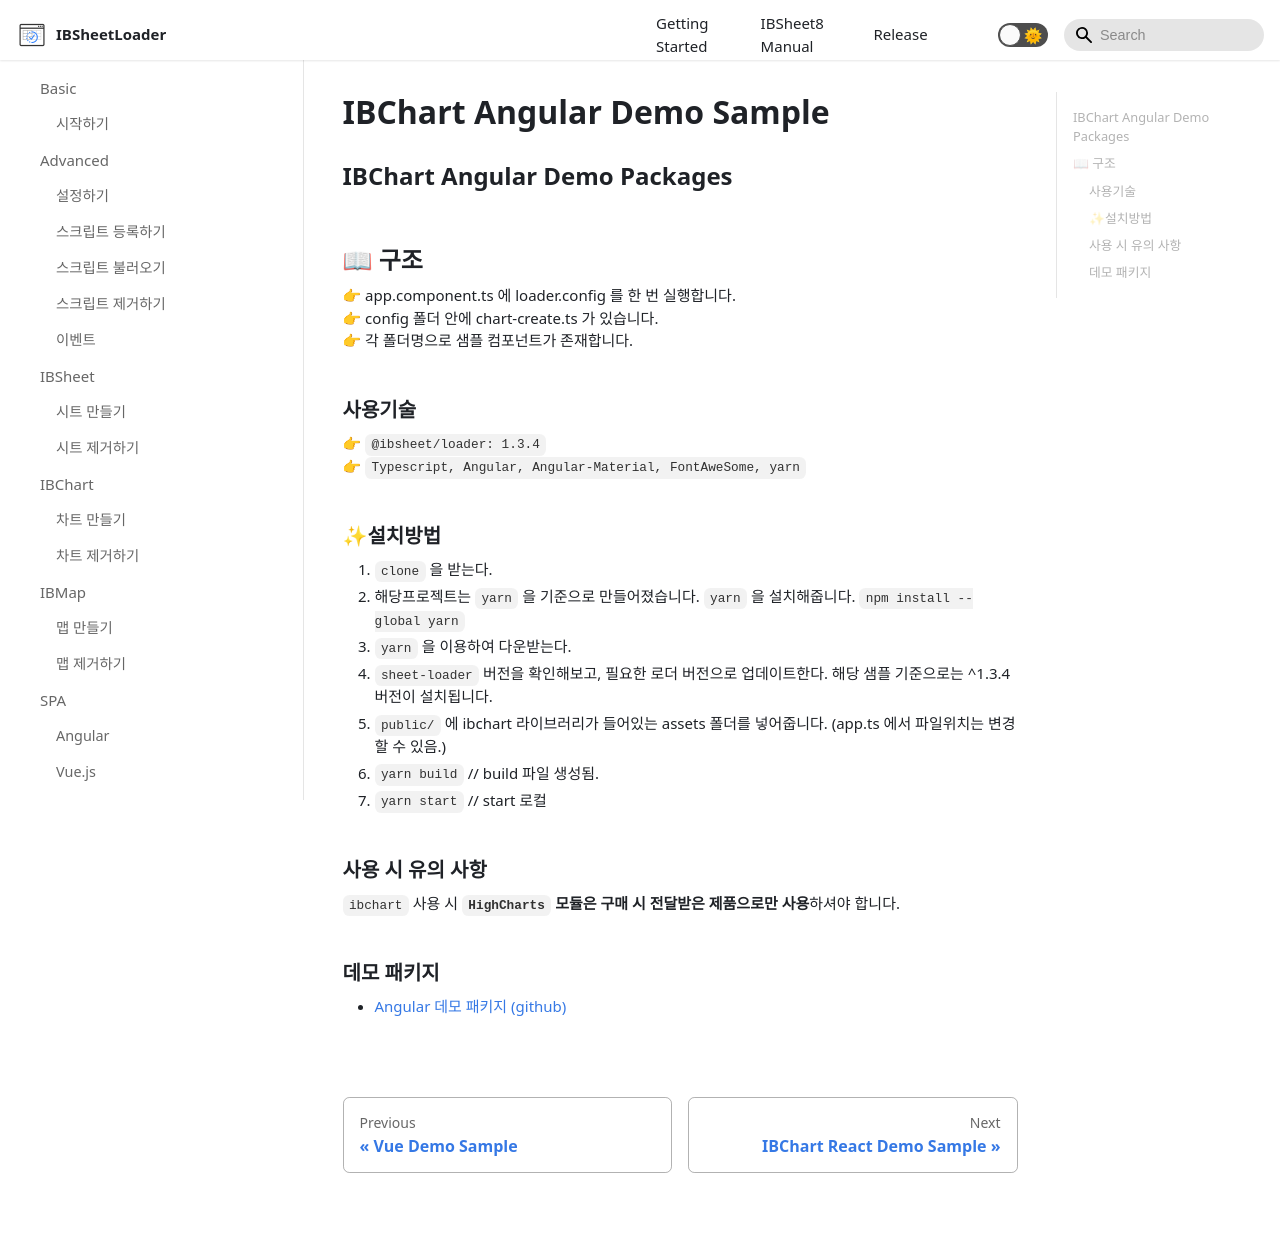

repository: ibsheet/loader-manual · page: docs/demoIBChart/angular-demo/index.html · generator: docusaurus

---
id: angular-demo
title: IBChart Angular Demo Sample
sidebar_label: Angular
---

## IBChart Angular Demo Packages

## 📖 구조

👉 app.component.ts 에 loader.config 를 한 번 실행합니다. <br/>
👉 config 폴더 안에 chart-create.ts 가 있습니다. <br/>
👉 각 폴더명으로 샘플 컴포넌트가 존재합니다.

### 사용기술

👉 `@ibsheet/loader: 1.3.4` <br/>
👉 `Typescript, Angular, Angular-Material, FontAweSome, yarn`

### ✨설치방법

1. `clone` 을 받는다.
2. 해당프로젝트는 `yarn` 을 기준으로 만들어졌습니다. `yarn` 을 설치해줍니다. `npm install --global yarn`
3. `yarn` 을 이용하여 다운받는다.
4. `sheet-loader` 버전을 확인해보고, 필요한 로더 버전으로 업데이트한다. 해당 샘플 기준으로는 ^1.3.4 버전이 설치됩니다.
5. `public/` 에 ibchart 라이브러리가 들어있는 assets 폴더를 넣어줍니다. (app.ts 에서 파일위치는 변경할 수 있음.)
6. `yarn build` // build 파일 생성됨.
7. `yarn start` // start 로컬

### 사용 시 유의 사항

`ibchart` 사용 시 <b>`HighCharts` 모듈은 구매 시 전달받은 제품으로만 사용</b>하셔야 합니다.


### 데모 패키지

* [Angular 데모 패키지 (github)](https://github.com/ibsheet/loader-chart-angular-guide-sample)
